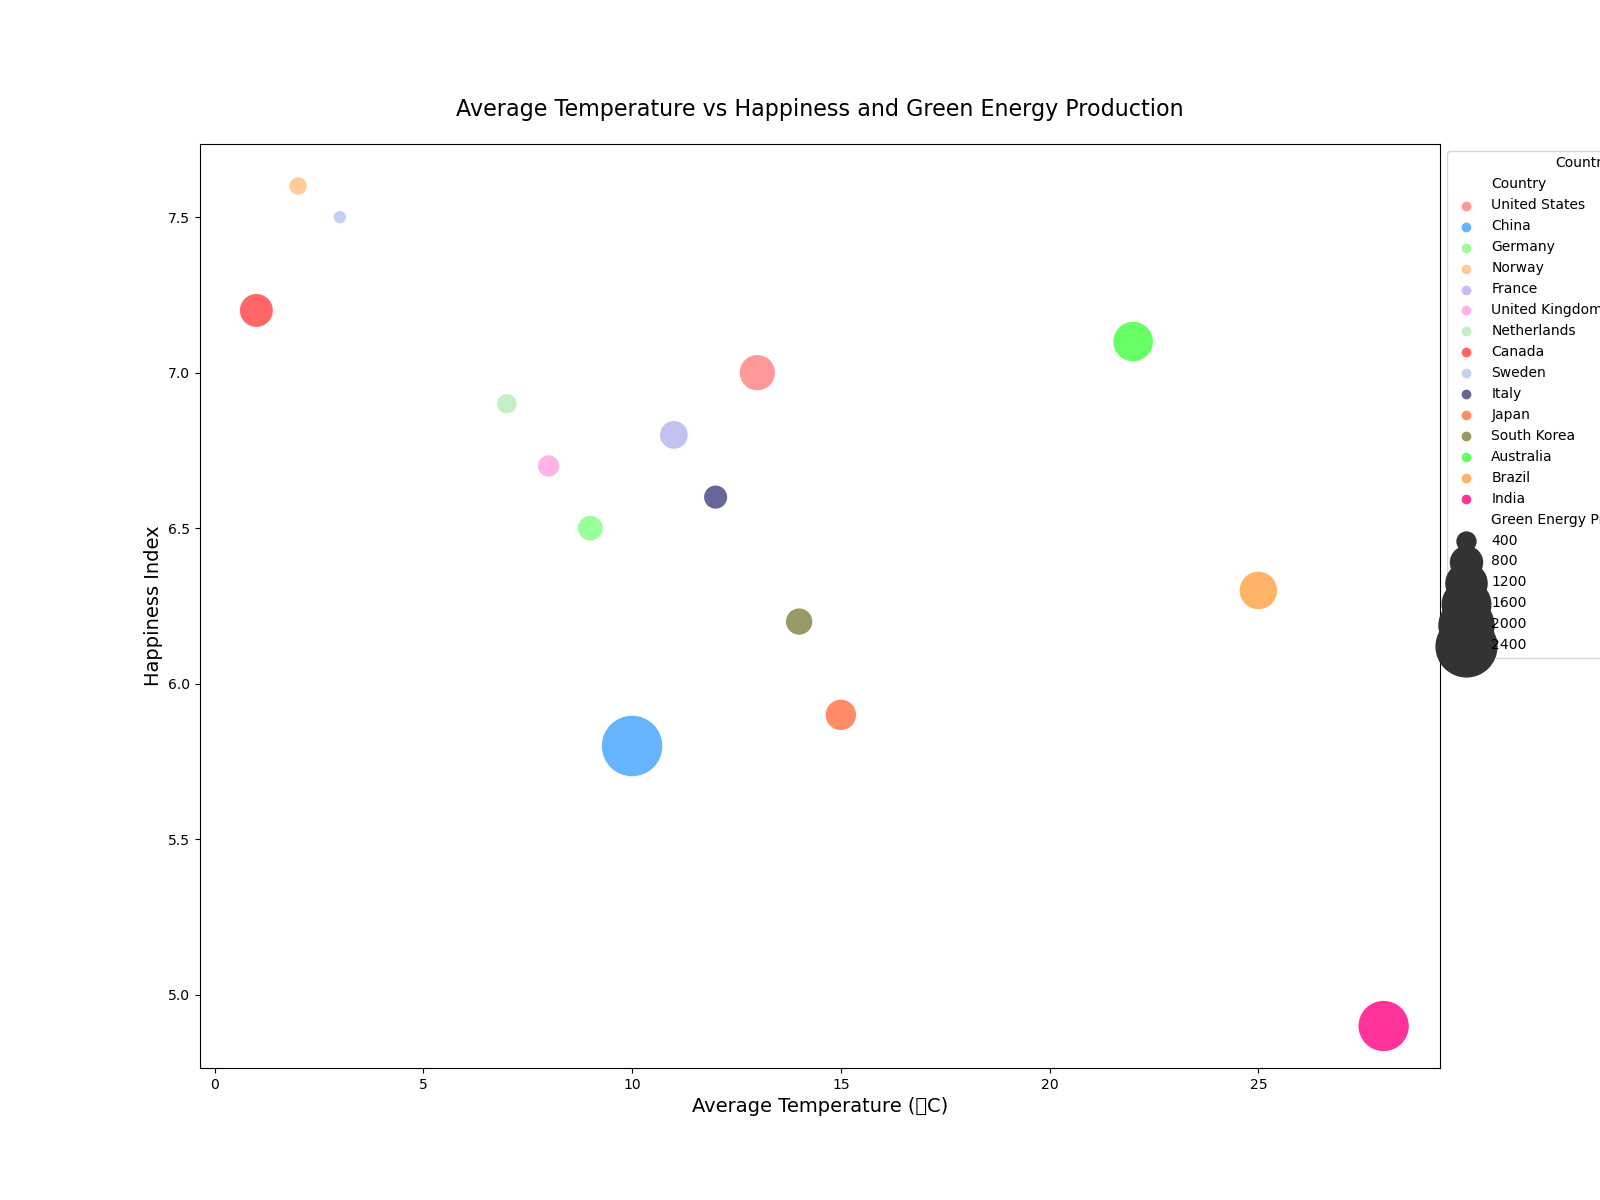

Values plotted in this chart, from the file beside it:
Country, Average Temperature (°C), Green Energy Production (GWh), Happiness Index, Population (Millions)
United States, 13, 1000, 7.0, 331
China, 10, 2500, 5.8, 1440
Germany, 9, 600, 6.5, 83
Norway, 2, 400, 7.6, 5
France, 11, 700, 6.8, 65
United Kingdom, 8, 500, 6.7, 68
Netherlands, 7, 450, 6.9, 17
Canada, 1, 900, 7.2, 38
Sweden, 3, 300, 7.5, 10
Italy, 12, 550, 6.6, 60
Japan, 15, 800, 5.9, 126
South Korea, 14, 650, 6.2, 52
Australia, 22, 1200, 7.1, 26
Brazil, 25, 1100, 6.3, 213
India, 28, 1800, 4.9, 1393
